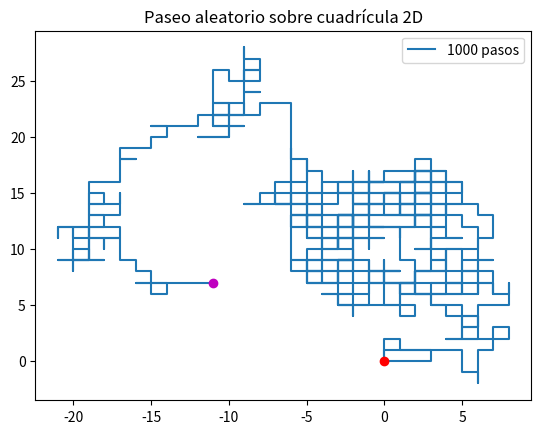

Write Python code to recreate this figure.
import numpy as np
import random 
import matplotlib.pyplot as plt 
import pylab
random.seed(14)

def paseo_2d(n):
    """ 
    este método realiza una simulación de caminata aleatoria sobre una cuadrícula 2-dimensional de n pasos
    la salida es una tupla de vectores de las posiciones (incluyendo la inicial) en cada coordenada
    """
    x, y, direcciones = np.zeros(n+1), np.zeros(n+1), [(0,1), (0,-1), (1,0), (-1,0)]
    for i in range(1, n+1): 
        direccion = random.choice(direcciones)
        x[i], y[i] = x[i-1] + direccion[0], y[i-1] + direccion[1]
    return (x, y)

def paseo_2d_plot(vector):
    """
    este método representa una caminata aleatoria sobre una cuadrícula 2-dimensional
    """
    (x, y) = vector
    pylab.plot(x, y)
    plt.plot(x[0], y[0], "ro"); plt.plot(x[-1], y[-1], "mo")
    pylab.title("Paseo aleatorio sobre cuadrícula 2D")
    pylab.legend([str(len(x)-1)+" pasos"])
    plt.savefig(f"Paseo2D_{str(len(y)-1)}pasos.jpg", dpi=200)

paseo_2d_plot(paseo_2d(1000))
